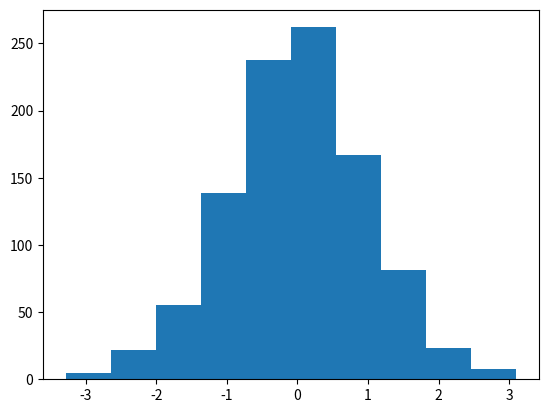

Write Python code to recreate this figure.
# Python Badge Redo

# This is my attempt at re-trying the project Euler and some histogram problems
# Problem 1: Multiples of 3 or 5 (goal: 233168)
numList = [3, 5]
numMax = 1000
numSum = 0

for n in range(0, numMax):
    if n%3 == 0 or n%5 == 0:
        numSum += n
print('The sum of all the multiples of 3 or 5 below 1000 is', numSum)

# Problem 2: Even Fibonacci Numbers (goal: 46137632)
currTerm, prevTerm = 1, 1
numMax = 4000000
numSum = 0

while currTerm <= numMax:
    if currTerm%2 == 0:
        numSum += currTerm
    currTerm += prevTerm
    prevTerm = currTerm - prevTerm
print('The sum of the even-valued terms in the Fibonacci sequence below four million is', numSum)

# Problem 3: Largest Prime Factor (goal: 6875)
numMax = 600851475143
divisor = 2

while divisor * divisor < numMax: 
    while numMax%divisor == 0:
        numMax /= divisor
    divisor += 1
print('The largest prime factor of the number 600,851,475,143 is', numMax)

# Problem 4: Create a histogram of a normal distribution
    # Use a random number generator, numpy, and matplotlib
import numpy as np
import matplotlib.pyplot as plt

ranNumGen = np.random.default_rng()
vals = ranNumGen.normal(size = 1000)

plt.hist(vals)
plt.show()
